Dataset: actual_training_testing_data (GitHub, rdk004/CNN_WBC_Classifier). Classes: basophil, eosinophil, erythroblast, immature granulocyte, lymphocyte, monocyte, neutrophil, thrombocyte.

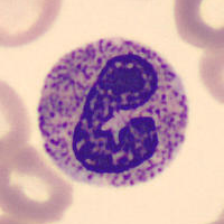
Label: neutrophil

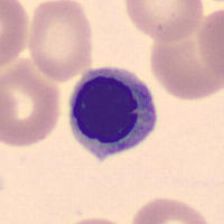
Label: erythroblast

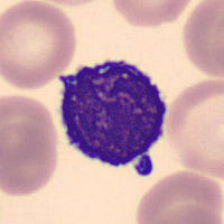
Label: lymphocyte

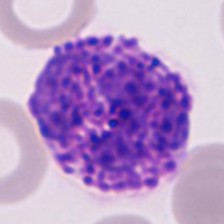
Label: basophil

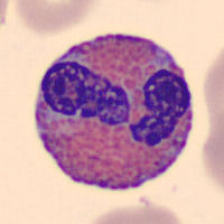
Label: eosinophil

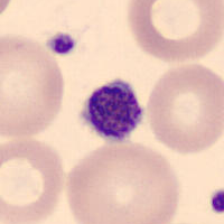
Label: thrombocyte
